Labelled photos from "all", an image-classification folder in wxtseng/dlserver. The possible labels are: checks, denim, knit, linen, nylon, ripstop, suede, synthetic PU, twill.

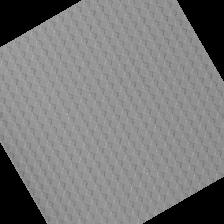
Label: synthetic PU

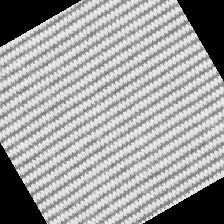
Label: linen

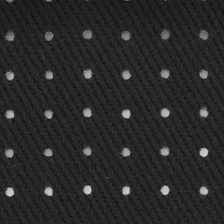
Label: twill

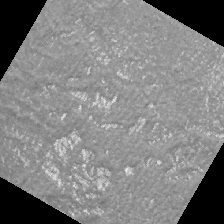
Label: suede

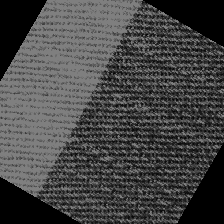
Label: denim

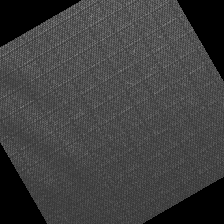
Label: ripstop
